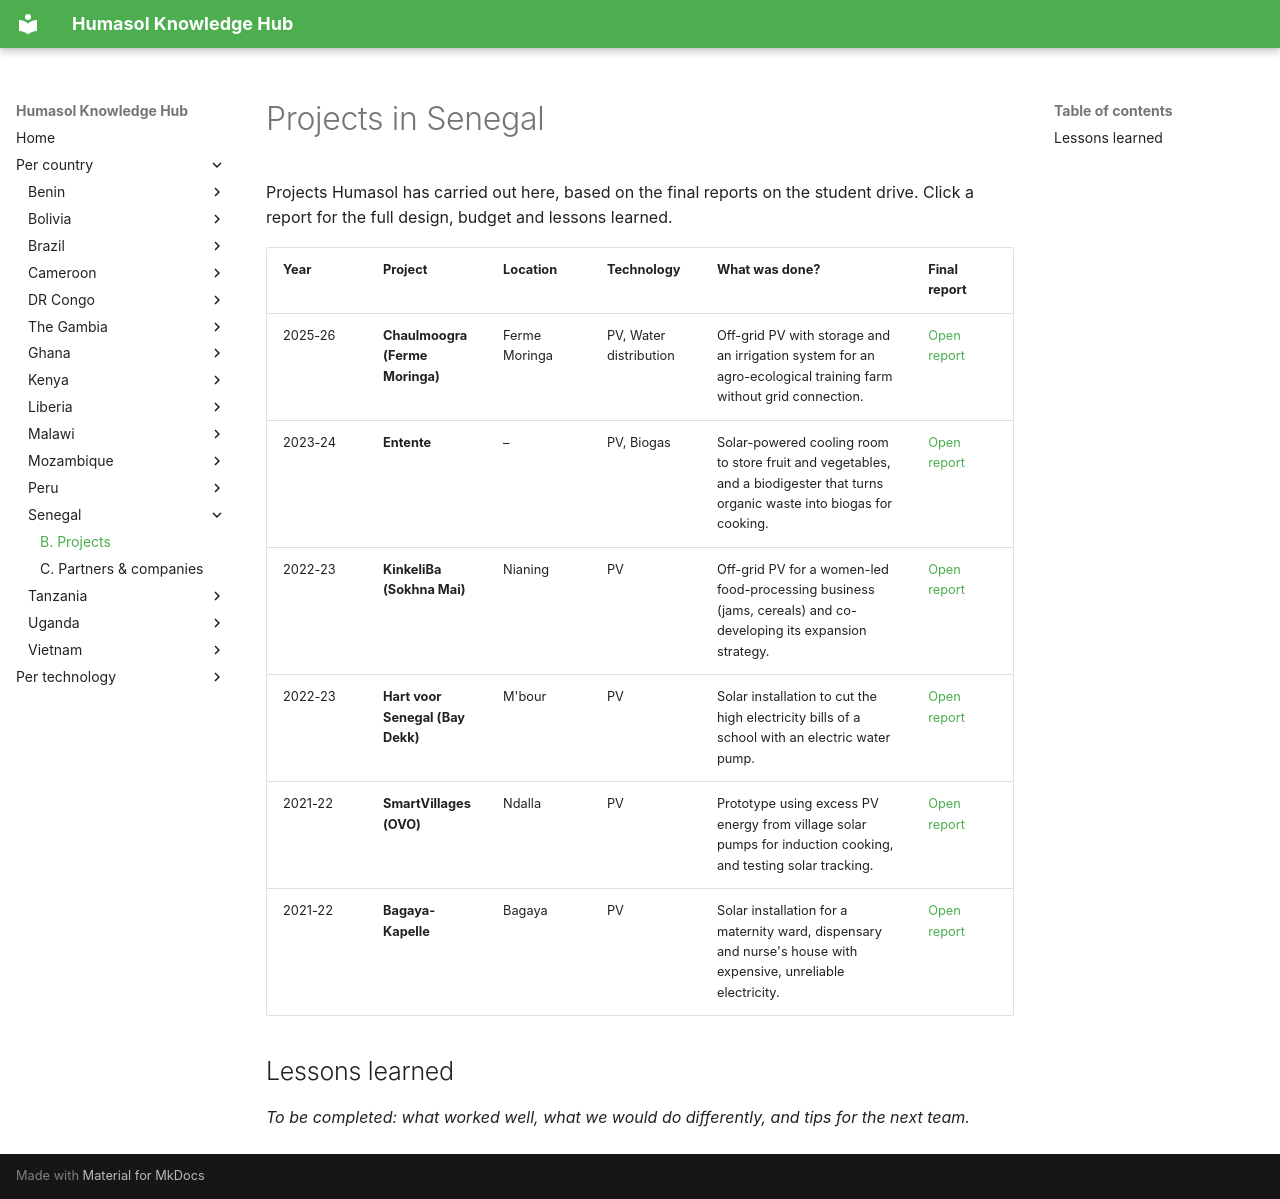

repository: benjaminVH2005/test_humasol · page: countries/senegal/projects/index.html · generator: mkdocs

# Projects in Senegal

Projects Humasol has carried out here, based on the final reports on the student drive. Click a report for the full design, budget and lessons learned.

| Year | Project | Location | Technology | What was done? | Final report |
|---|---|---|---|---|---|
| 2025-26 | **Chaulmoogra (Ferme Moringa)** | Ferme Moringa | PV, Water distribution | Off-grid PV with storage and an irrigation system for an agro-ecological training farm without grid connection. | [Open report](https://drive.google.com/file/d/1CjcOCPlSrWIydsPOc8KnPEB9xlv46_OT/view) |
| 2023-24 | **Entente** | – | PV, Biogas | Solar-powered cooling room to store fruit and vegetables, and a biodigester that turns organic waste into biogas for cooking. | [Open report](https://drive.google.com/file/d/1lTz-dLQNaIqR5-VG_-NHOqdPNJgqiDjB/view) |
| 2022-23 | **KinkeliBa (Sokhna Mai)** | Nianing | PV | Off-grid PV for a women-led food-processing business (jams, cereals) and co-developing its expansion strategy. | [Open report](https://drive.google.com/file/d/1RljsBJssF-sk2zSIMWka6DbazoWJropS/view) |
| 2022-23 | **Hart voor Senegal (Bay Dekk)** | M'bour | PV | Solar installation to cut the high electricity bills of a school with an electric water pump. | [Open report](https://drive.google.com/file/d/1N-7zGPKSlN5lW41Qz10BElMGGCMtTnW9/view) |
| 2021-22 | **SmartVillages (OVO)** | Ndalla | PV | Prototype using excess PV energy from village solar pumps for induction cooking, and testing solar tracking. | [Open report](https://drive.google.com/file/d/1QIK5KLvXKEnRbaTRG-6JcUJ0Uqzeogeu/view) |
| 2021-22 | **Bagaya-Kapelle** | Bagaya | PV | Solar installation for a maternity ward, dispensary and nurse's house with expensive, unreliable electricity. | [Open report](https://drive.google.com/file/d/1cs9qv8PgYiXLEbxHEyLIqb_XVVOg6__H/view) |

## Lessons learned

*To be completed: what worked well, what we would do differently, and tips for the next team.*
